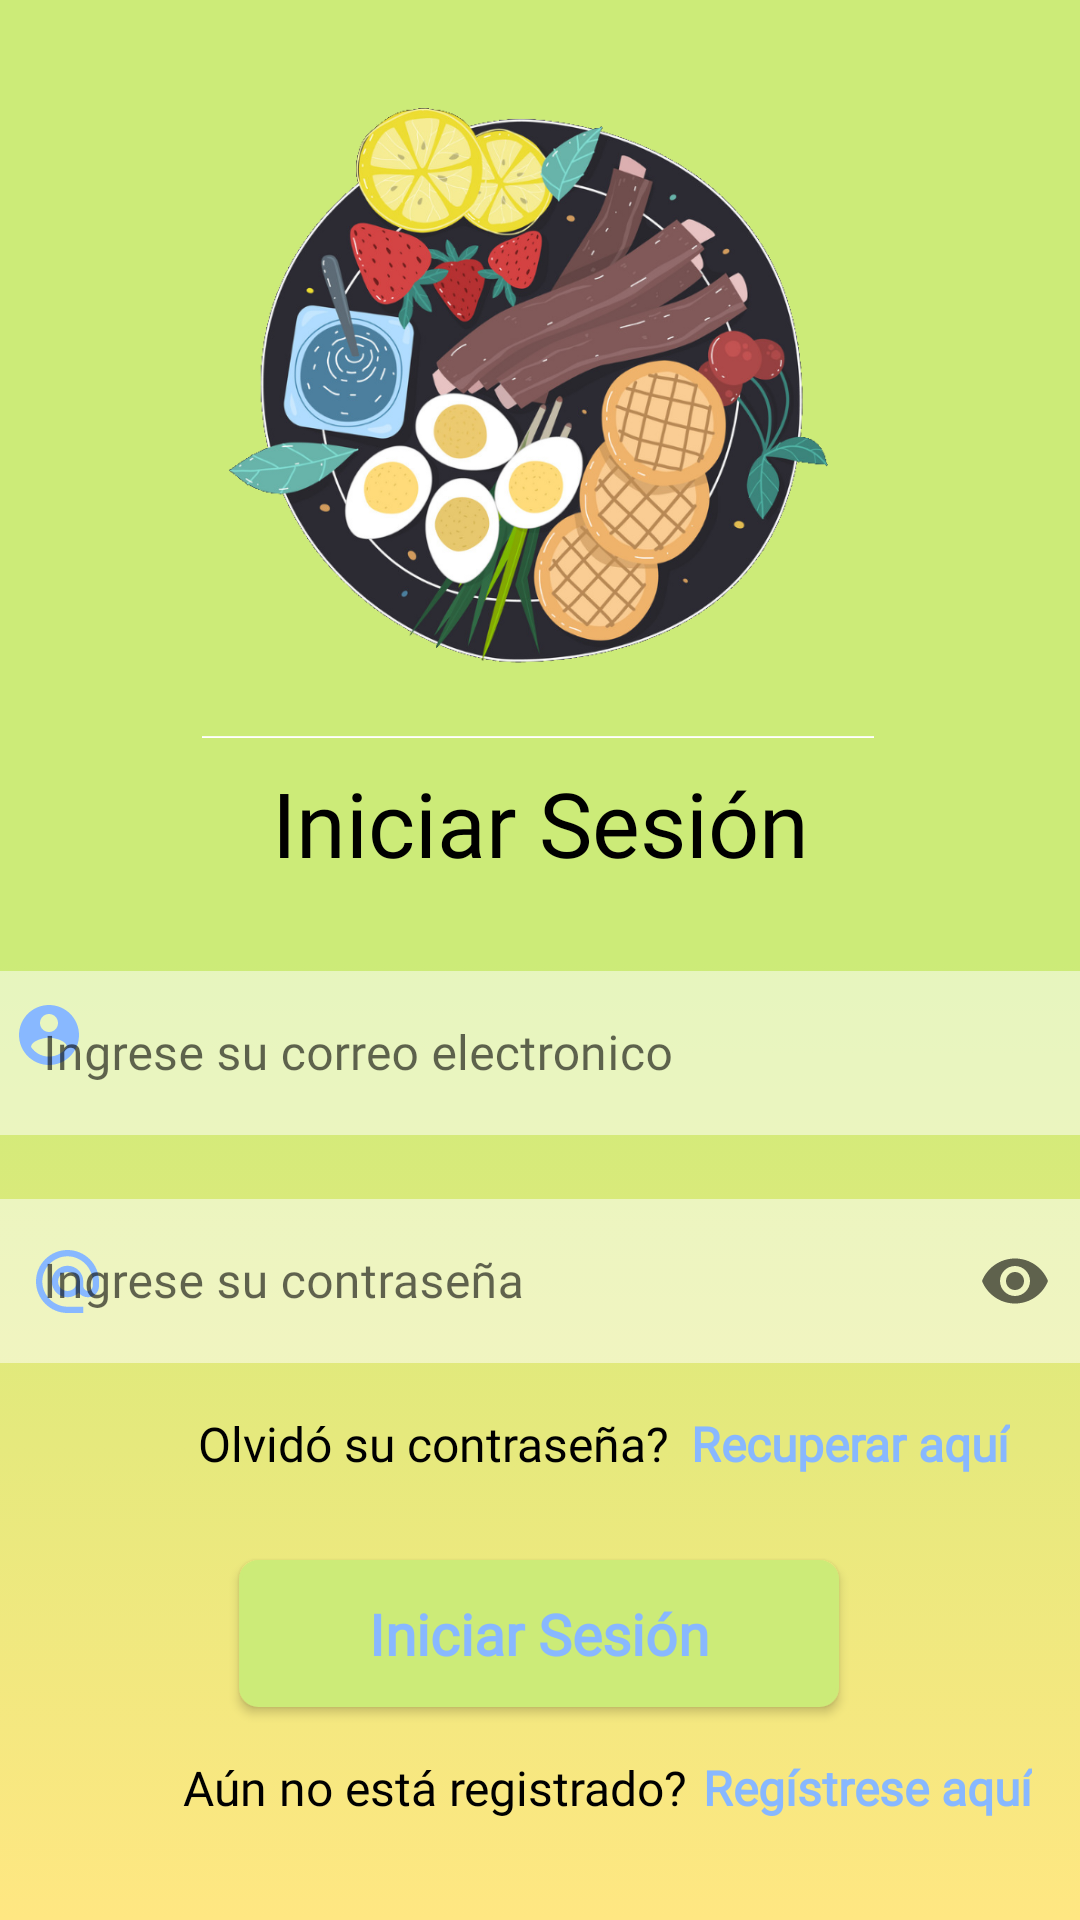

Produce the Android XML layout that renders to this screen, including the resource entries it uses.
<!-- AndroidManifest.xml: application theme Theme.NavigationDrawer -->
<!-- res/layout/activity_login.xml -->
<?xml version="1.0" encoding="utf-8"?>
<androidx.constraintlayout.widget.ConstraintLayout xmlns:android="http://schemas.android.com/apk/res/android"
    xmlns:app="http://schemas.android.com/apk/res-auto"
    xmlns:tools="http://schemas.android.com/tools"
    android:layout_width="match_parent"
    android:layout_height="match_parent">


    <ScrollView
        android:layout_width="match_parent"
        android:layout_height="match_parent">

    </ScrollView>

    <androidx.constraintlayout.widget.ConstraintLayout
        android:layout_width="match_parent"
        android:layout_height="match_parent"
        android:background="@drawable/background_gradient"
        tools:context=".ui.login.LoginFragment">


        <ProgressBar
            android:id="@+id/progressBar"
            style="?android:attr/progressBarStyle"
            android:layout_width="wrap_content"
            android:layout_height="wrap_content"
            android:visibility="gone"
            app:layout_constraintBottom_toBottomOf="parent"
            app:layout_constraintEnd_toEndOf="parent"
            app:layout_constraintStart_toStartOf="parent"
            app:layout_constraintTop_toTopOf="parent"
            app:layout_constraintVertical_bias="0.76" />

        <ImageView
            android:id="@+id/imageViewLogoLogin"
            android:layout_width="230dp"
            android:layout_height="230dp"
            android:layout_marginTop="16dp"
            android:src="@drawable/logo3"
            app:layout_constraintEnd_toEndOf="parent"
            app:layout_constraintHorizontal_bias="0.495"
            app:layout_constraintStart_toStartOf="parent"
            app:layout_constraintTop_toTopOf="parent" />

        <TextView
            android:id="@+id/textViewIniciarSesion"
            android:layout_width="wrap_content"
            android:layout_height="wrap_content"
            android:layout_marginTop="8dp"
            android:fontFamily="@font/nunito"
            android:text="@string/iniciar_sesion"
            android:textColor="#000000"
            android:textFontWeight="400"
            android:textSize="30dp"
            android:textStyle="normal"
            app:layout_constraintEnd_toEndOf="parent"
            app:layout_constraintStart_toStartOf="parent"
            app:layout_constraintTop_toBottomOf="@+id/imageViewLogoLogin" />


        <TextView
            android:id="@+id/loginGoogle"
            android:layout_width="wrap_content"
            android:layout_height="wrap_content"
            android:layout_marginStart="14dp"
            android:layout_marginTop="16dp"
            android:layout_marginEnd="107dp"
            android:fontFamily="@font/nunito"
            android:text="Ingresar con Google"
            android:textColor="#000000"
            android:textFontWeight="200"
            android:visibility="gone"
            android:textSize="16dp"
            android:textStyle="normal"
            app:layout_constraintEnd_toEndOf="parent"
            app:layout_constraintHorizontal_bias="0.0"
            app:layout_constraintStart_toEndOf="@+id/imageView4"
            app:layout_constraintTop_toBottomOf="@+id/textViewIniciarSesion" />

        <ImageView
            android:id="@+id/imageView4"
            android:layout_width="40dp"
            android:layout_height="40dp"
            android:layout_marginStart="107dp"
            android:visibility="gone"
            android:src="@drawable/component_21__button_login_with_google_account"
            app:layout_constraintBottom_toBottomOf="@+id/loginGoogle"
            app:layout_constraintStart_toStartOf="parent"
            app:layout_constraintTop_toTopOf="@+id/loginGoogle"
            app:layout_constraintVertical_bias="0.428" />

        <TextView
            android:id="@+id/textViewOlvidoSuContraseña"
            android:layout_width="wrap_content"
            android:layout_height="wrap_content"
            android:layout_marginStart="66dp"
            android:layout_marginTop="16dp"
            android:fontFamily="@font/nunito_extralight"
            android:text="Olvidó su contraseña?"
            android:textColor="#000000"
            android:textFontWeight="200"
            android:textSize="16sp"
            app:layout_constraintStart_toStartOf="parent"
            app:layout_constraintTop_toBottomOf="@+id/textInputLayout2" />

        <com.google.android.material.textfield.TextInputLayout
            android:id="@+id/textInputLayout"
            style="@style/Widget.MaterialComponents.TextInputLayout.OutlinedBox"
            android:layout_width="364dp"
            android:layout_height="60dp"
            android:layout_marginLeft="20dp"
            android:layout_marginTop="24dp"
            android:layout_marginRight="20dp"
            android:hint="Ingrese su correo electronico"
            app:endIconMode="clear_text"
            app:layout_constraintEnd_toEndOf="parent"
            app:layout_constraintStart_toStartOf="parent"
            app:layout_constraintTop_toBottomOf="@+id/loginGoogle"
            app:startIconDrawable="@drawable/ic_baseline_account_circle_24"
            app:startIconTint="@color/principalColor">

            <com.google.android.material.textfield.TextInputEditText
                android:id="@+id/editTextEmailLogin"
                android:layout_width="match_parent"
                android:layout_height="wrap_content"
                android:background="#85FFFFFF"
                android:fontFamily="@font/roboto_thin"
                android:textFontWeight="300" />
        </com.google.android.material.textfield.TextInputLayout>


        <com.google.android.material.textfield.TextInputLayout
            android:id="@+id/textInputLayout2"
            style="@style/Widget.MaterialComponents.TextInputLayout.OutlinedBox"
            android:layout_width="364dp"
            android:layout_height="60dp"
            android:layout_marginStart="20dp"
            android:layout_marginTop="16dp"
            android:layout_marginEnd="20dp"
            android:hint="Ingrese su contraseña"
            app:endIconMode="password_toggle"
            app:layout_constraintEnd_toEndOf="parent"
            app:layout_constraintStart_toStartOf="parent"
            app:layout_constraintTop_toBottomOf="@+id/textInputLayout"
            app:startIconDrawable="@drawable/ic_vector"
            app:startIconTint="@color/principalColor">

            <com.google.android.material.textfield.TextInputEditText
                android:id="@+id/editTextPasswordLogin"
                android:layout_width="match_parent"
                android:layout_height="wrap_content"
                android:background="#85FFFFFF"
                android:fontFamily="@font/roboto_thin"
                android:inputType="textPassword"
                android:textFontWeight="300" />
        </com.google.android.material.textfield.TextInputLayout>


        <TextView
            android:id="@+id/recuperarAquiButton"
            android:layout_width="wrap_content"
            android:layout_height="wrap_content"
            android:layout_marginStart="8dp"
            android:layout_marginEnd="68dp"
            android:fontFamily="@font/nunito_bold"
            android:lineHeight="73sp"
            android:text="Recuperar aquí"
            android:textColor="#88B8FF"
            android:textFontWeight="700"
            android:textSize="16sp"
            android:textStyle="normal"
            app:layout_constraintBottom_toBottomOf="@+id/textViewOlvidoSuContraseña"
            app:layout_constraintEnd_toEndOf="parent"
            app:layout_constraintHorizontal_bias="0.028"
            app:layout_constraintStart_toEndOf="@+id/textViewOlvidoSuContraseña"
            app:layout_constraintTop_toTopOf="@+id/textViewOlvidoSuContraseña"
            app:layout_constraintVertical_bias="0.0">

        </TextView>

        <Button
            android:id="@+id/buttonIniciarSesion"
            android:layout_width="200dp"
            android:layout_height="49dp"
            android:layout_marginTop="28dp"
            android:background="@drawable/background_buttons"
            android:fontFamily="@font/nunito"
            android:text="Iniciar Sesión"
            android:textAllCaps="false"
            android:textColor="#88B8FF"
            android:textFontWeight="700"
            android:textSize="19dp"
            app:backgroundTint="#CCEB78"
            app:layout_constraintEnd_toEndOf="parent"
            app:layout_constraintHorizontal_bias="0.498"
            app:layout_constraintStart_toStartOf="parent"
            app:layout_constraintTop_toBottomOf="@+id/recuperarAquiButton"
            app:strokeColor="#88B8FF"
            app:strokeWidth="1dp" />

        <TextView
            android:id="@+id/textViewAunNoEstaRegistrado"
            android:layout_width="wrap_content"
            android:layout_height="wrap_content"
            android:layout_marginStart="61dp"
            android:layout_marginTop="16dp"
            android:fontFamily="@font/nunito_extralight"
            android:text="Aún no está registrado?"
            android:textColor="#000000"
            android:textFontWeight="200"
            android:textSize="16sp"
            app:layout_constraintStart_toStartOf="parent"
            app:layout_constraintTop_toBottomOf="@+id/buttonIniciarSesion">

        </TextView>

        <TextView
            android:id="@+id/registrarAquiButton"
            android:layout_width="wrap_content"
            android:layout_height="wrap_content"
            android:layout_marginStart="24dp"
            android:layout_marginEnd="12dp"
            android:fontFamily="@font/nunito_bold"
            android:lineHeight="73sp"
            android:text="Regístrese aquí"
            android:textColor="#88B8FF"
            android:textFontWeight="700"
            android:textSize="16sp"
            android:textStyle="normal"
            app:layout_constraintBottom_toBottomOf="@+id/textViewAunNoEstaRegistrado"
            app:layout_constraintEnd_toEndOf="@+id/recuperarAquiButton"
            app:layout_constraintStart_toEndOf="@+id/textViewAunNoEstaRegistrado"
            app:layout_constraintTop_toTopOf="@+id/textViewAunNoEstaRegistrado"
            app:layout_constraintVertical_bias="0.0">

        </TextView>
    </androidx.constraintlayout.widget.ConstraintLayout>
</androidx.constraintlayout.widget.ConstraintLayout>
<!-- resources referenced by this layout -->
<resources>
  <color name="principalColor">#88B8FF</color>
  <!-- drawable background_buttons (drawable) -->
  <?xml version="1.0" encoding="utf-8"?>
  <selector xmlns:android="http://schemas.android.com/apk/res/android">
      <item>
          <shape android:shape="rectangle">
              <corners android:radius="6dp"/>
              <solid android:color="@color/secondColorGradient"/>
              <stroke android:color="#88B8FF" android:width="1dp"/>
          </shape>
      </item>
  </selector>
  <!-- drawable background_gradient (drawable) -->
  <?xml version="1.0" encoding="utf-8"?>
  <selector xmlns:android="http://schemas.android.com/apk/res/android">
      <item>
          <shape android:shape="rectangle">
              <gradient
                  android:startColor="@color/firstColorGradient"
                  android:centerColor="@color/firstColorGradient"
                  android:endColor="@color/secondColorGradient"
                  android:angle="-90"
                  android:type="linear"
                  />
          </shape>
      </item>
  </selector>
  <!-- drawable component_21__button_login_with_google_account: png bitmap (drawable, 2164 bytes) -->
  <!-- drawable ic_baseline_account_circle_24 (drawable) -->
  <vector android:height="36dp" android:tint="#88B8FF"
      android:viewportHeight="36" android:viewportWidth="36"
      android:width="36dp" xmlns:android="http://schemas.android.com/apk/res/android">
      <path android:fillColor="@android:color/white" android:pathData="M12,2C6.48,2 2,6.48 2,12s4.48,10 10,10 10,-4.48 10,-10S17.52,2 12,2zM12,5c1.66,0 3,1.34 3,3s-1.34,3 -3,3 -3,-1.34 -3,-3 1.34,-3 3,-3zM12,19.2c-2.5,0 -4.71,-1.28 -6,-3.22 0.03,-1.99 4,-3.08 6,-3.08 1.99,0 5.97,1.09 6,3.08 -1.29,1.94 -3.5,3.22 -6,3.22z"/>
  </vector>
  <!-- drawable ic_vector (drawable) -->
  <vector xmlns:android="http://schemas.android.com/apk/res/android"
      android:width="21dp"
      android:height="21dp"
      android:viewportWidth="21"
      android:viewportHeight="21">
    <path
        android:pathData="M10.5,0C4.704,0 0,4.704 0,10.5C0,16.296 4.704,21 10.5,21H15.75V18.9H10.5C5.943,18.9 2.1,15.057 2.1,10.5C2.1,5.943 5.943,2.1 10.5,2.1C15.057,2.1 18.9,5.943 18.9,10.5V12.0015C18.9,12.831 18.1545,13.65 17.325,13.65C16.4955,13.65 15.75,12.831 15.75,12.0015V10.5C15.75,7.602 13.398,5.25 10.5,5.25C7.602,5.25 5.25,7.602 5.25,10.5C5.25,13.398 7.602,15.75 10.5,15.75C11.949,15.75 13.272,15.162 14.217,14.2065C14.8995,15.141 16.0755,15.75 17.325,15.75C19.3935,15.75 21,14.07 21,12.0015V10.5C21,4.704 16.296,0 10.5,0ZM10.5,13.65C8.757,13.65 7.35,12.243 7.35,10.5C7.35,8.757 8.757,7.35 10.5,7.35C12.243,7.35 13.65,8.757 13.65,10.5C13.65,12.243 12.243,13.65 10.5,13.65Z"
        android:fillColor="#C4C4C4"/>
  </vector>
  <!-- drawable logo3: png bitmap (drawable, 465171 bytes) -->
  <string name="iniciar_sesion">Iniciar Sesión</string>
  <style name="Theme.NavigationDrawer" parent="Theme.MaterialComponents.DayNight.NoActionBar">
          
          <item name="colorPrimary">#87E1FF</item>
          <item name="colorPrimaryVariant">#88B8FF</item>
          <item name="colorOnPrimary">@color/white</item>
          
          <item name="colorSecondary">@color/teal_200</item>
          <item name="colorSecondaryVariant">@color/teal_700</item>
          <item name="colorOnSecondary">@color/black</item>
          
          <item name="android:statusBarColor" tools:targetApi="l">?attr/colorPrimaryVariant</item>
          
      </style>
  <color name="secondColorGradient">#FFE782</color>
  <color name="firstColorGradient">#CCEB78</color>
  <color name="white">#FFFFFF</color> //color de titulo - meal activity
  <color name="teal_200">#FF03DAC5</color>
  <color name="teal_700">#FF018786</color>
  <color name="black">#FF000000</color>
</resources>
